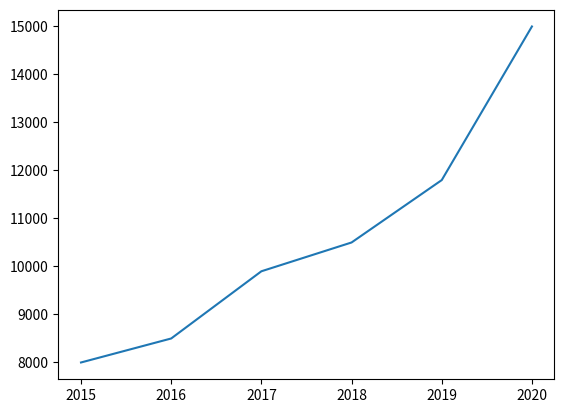
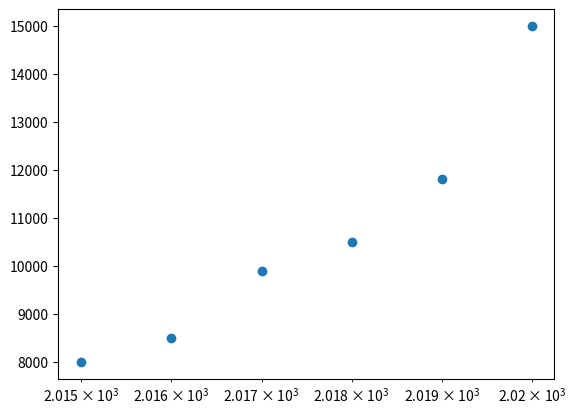

Source code (Python) for these figures, in order:
import matplotlib.pyplot as plt

years=[2015,2016,2017,2018,2019,2020]
prices=[8000,8500,9900,10500,11800,15000]

change=plt.plot(years,prices)
plt.show()

change_2=plt.scatter(years,prices)
plt.xscale("log")
plt.show()
